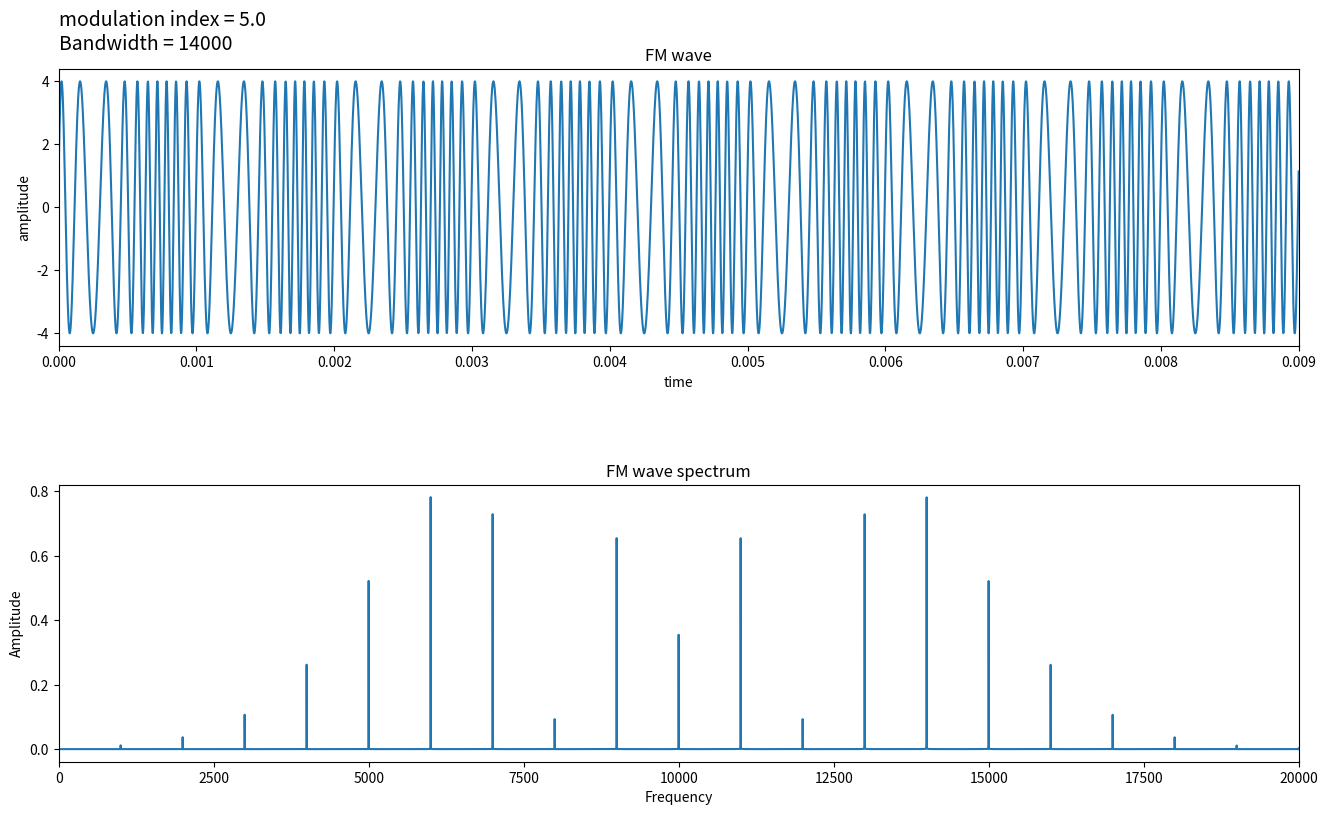

This chart was generated by the following Python code:

#importing the necessary libraries
import matplotlib.pyplot as plt
import numpy as np
from numpy import cos, sin
from math import pi
from scipy.fft import rfft, rfftfreq, ifft
 
N=600000 #sampling rate
# Parametera of the FM wave
vc=4
fc=10000
vm=10
fm=1000
kf=500
df=kf*vm
mf= df/fm

# Generating the FM wave
t= np.linspace(0,1,N)
FM= vc*cos(2*pi*fc*t + mf*cos(2*pi*fm*t))

# Generating the frequency spectrum of the FM wave
freq_spectrum= rfft(FM)
freq= rfftfreq(N,1/N)

# Calculating the bandwidth of the FM wave
bw=0
for f in range(fc,int(freq.size)):

  if np.abs((freq_spectrum[f])/N) > 0.1:
    bw=f
BW= ((bw-fc)*2)

# Ploting the FM wave
plt.subplot(2,1,1)
plt.plot(t,FM)
plt.title("FM wave")
plt.xlabel("time")
plt.ylabel("amplitude")
plt.xlim(0, 0.009)
plt.text(0, 5, "modulation index = " + str(mf) + '\n' + 'Bandwidth = ' + str(BW), fontsize=14)
# Ploting the FM wave spectrun
plt.subplot(2,1,2)
plt.plot(freq,np.abs(freq_spectrum)/N)
plt.title("FM wave spectrum")
plt.xlabel("Frequency")
plt.ylabel("Amplitude")
plt.xlim(0, 20000)

plt.subplots_adjust(hspace=0.5)
plt.rc('font', size=12)
fig = plt.gcf()
fig.set_size_inches(16, 9)
plt.show()